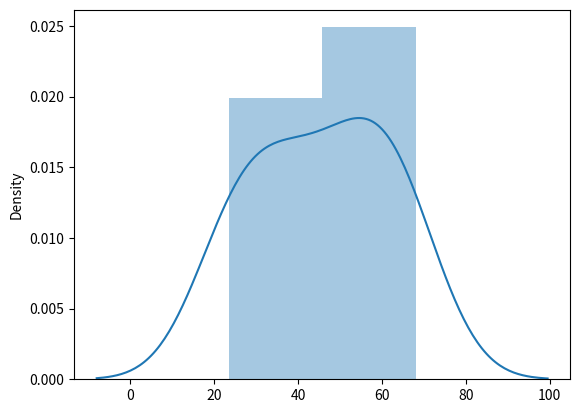

This figure's Python source:
#UNIFORM DISTRIBUTION

"""
Used to describe probability where every event has equal chances of occuring.
E.g. Generation of random numbers.

It has three parameters:
a - lower bound - default 0 .0.
b - upper bound - default 1.0.
size - The shape of the returned array.
"""


from numpy import random
import matplotlib.pyplot as plt
import seaborn as sns

x = random.uniform(low=0,high=10,size=(2,3))
# fill the array with 0 to 10 value but not repeated
print(x)

#visualization

# sns.distplot(x)
sns.distplot(random.uniform(low=10,high=100,size=(3,3)))
plt.show()